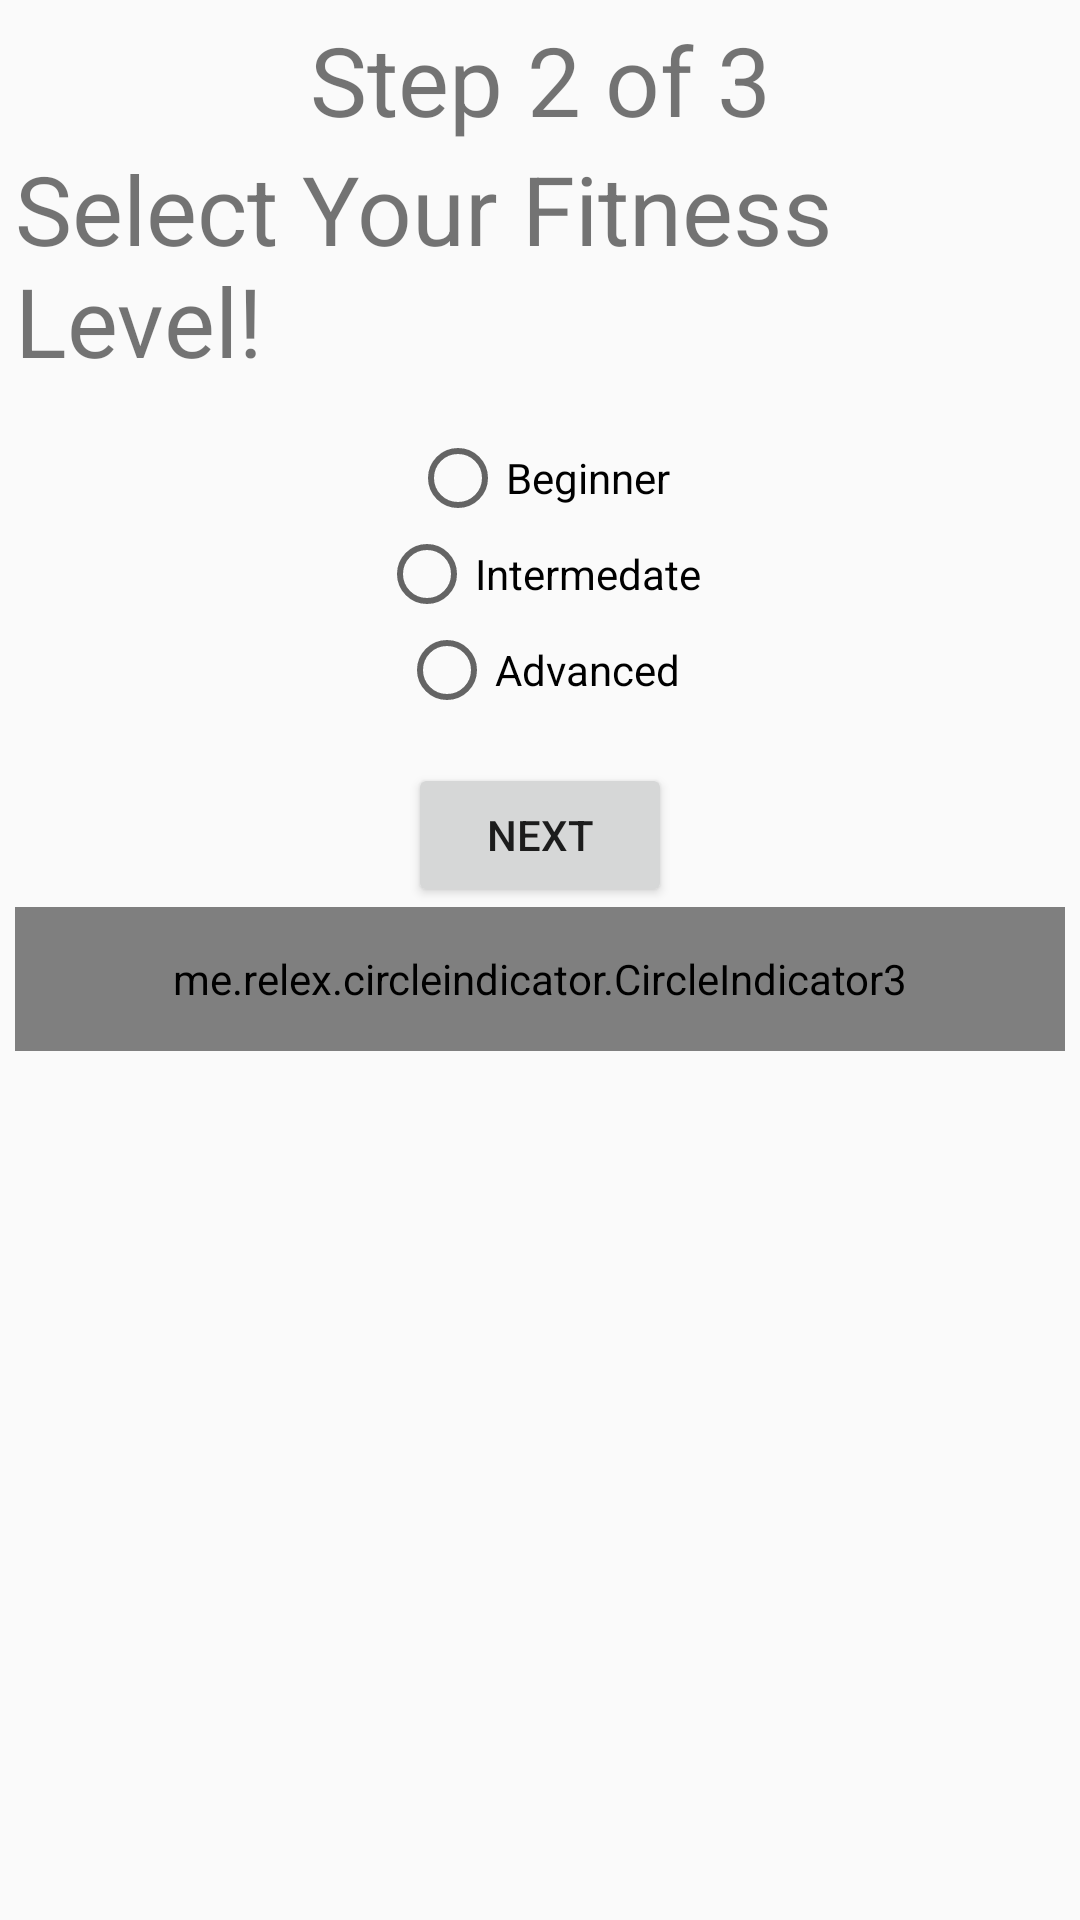

Android layout source for this screen:
<!-- AndroidManifest.xml: application theme AppTheme -->
<!-- res/layout/fragment_fitness_level.xml -->
<?xml version="1.0" encoding="utf-8"?>
<ScrollView xmlns:android="http://schemas.android.com/apk/res/android"
xmlns:app="http://schemas.android.com/apk/res-auto"
xmlns:tools="http://schemas.android.com/tools"
android:layout_width="match_parent"
android:layout_height="match_parent"
android:padding="5dp"
tools:context=".views.onboarding.FitnessLevelFragment">

    <androidx.constraintlayout.widget.ConstraintLayout xmlns:android="http://schemas.android.com/apk/res/android"
        android:layout_width="match_parent"
        android:layout_height="match_parent">

        <TextView
            android:id="@+id/intro_header_textview"
            android:layout_width="wrap_content"
            android:layout_height="wrap_content"
            android:text="Step 2 of 3"
            android:textSize="32sp"
            android:layout_gravity="center_horizontal"
            app:layout_constraintTop_toTopOf="parent"
            app:layout_constraintBottom_toTopOf="@id/level_textview"
            app:layout_constraintLeft_toLeftOf="parent"
            app:layout_constraintRight_toRightOf="parent"/>

        <TextView
            android:id="@+id/level_textview"
            android:layout_width="wrap_content"
            android:layout_height="wrap_content"
            android:text="Select Your Fitness Level!"
            android:textSize="32sp"
            android:layout_gravity="center_horizontal"
            app:layout_constraintTop_toBottomOf="@id/intro_header_textview"
            app:layout_constraintBottom_toTopOf="@id/radio_buttons"
            app:layout_constraintLeft_toLeftOf="parent"
            app:layout_constraintRight_toRightOf="parent"/>

        <RadioGroup xmlns:android="http://schemas.android.com/apk/res/android"
            android:id="@+id/radio_buttons"
            android:layout_width="match_parent"
            android:layout_height="wrap_content"
            android:gravity="center"
            android:padding="15dp"
            android:orientation="vertical"
            app:layout_constraintTop_toBottomOf="@id/level_textview"
            app:layout_constraintBottom_toTopOf="@id/button_next_fitness_level"
            app:layout_constraintLeft_toLeftOf="parent"
            app:layout_constraintRight_toRightOf="parent">

            <RadioButton android:id="@+id/radio_beginner"
                android:layout_width="wrap_content"
                android:layout_height="wrap_content"
                android:text="Beginner"/>
            <RadioButton android:id="@+id/radio_intermadiate"
                android:layout_width="wrap_content"
                android:layout_height="wrap_content"
                android:text="Intermedate"/>
            <RadioButton android:id="@+id/radio_advanced"
                android:layout_width="wrap_content"
                android:layout_height="wrap_content"
                android:text="Advanced"/>
        </RadioGroup>

        <Button
            android:id="@+id/button_next_fitness_level"
            android:layout_width="wrap_content"
            android:layout_height="wrap_content"
            android:layout_alignParentBottom="true"
            android:text="NEXT"
            app:layout_constraintTop_toBottomOf="@id/radio_buttons"
            app:layout_constraintBottom_toTopOf="@id/indicator"
            app:layout_constraintLeft_toLeftOf="parent"
            app:layout_constraintRight_toRightOf="parent"/>

        <me.relex.circleindicator.CircleIndicator3
            android:id="@+id/indicator"
            android:layout_width="match_parent"
            android:layout_height="48dp"
            android:layout_weight="0"
            app:layout_constraintTop_toBottomOf="@id/button_next_fitness_level"
            app:layout_constraintBottom_toBottomOf="parent"
            app:layout_constraintLeft_toLeftOf="parent"
            app:layout_constraintRight_toRightOf="parent"/>

    </androidx.constraintlayout.widget.ConstraintLayout>

</ScrollView>
<!-- resources referenced by this layout -->
<resources>
  <style name="AppTheme" parent="Theme.AppCompat.Light.DarkActionBar">
          
          <item name="colorPrimary">#808080</item>
          <item name="colorPrimaryDark">@color/colorPrimaryDark</item>
          <item name="colorAccent">@color/colorAccent</item>
      </style>
  <!-- not gathered from this repository: default colours our renderer supplied (Android Studio template values) -->
  <color name="colorPrimaryDark">#FF3700B3</color>
  <color name="colorAccent">#FF03DAC5</color>
</resources>
